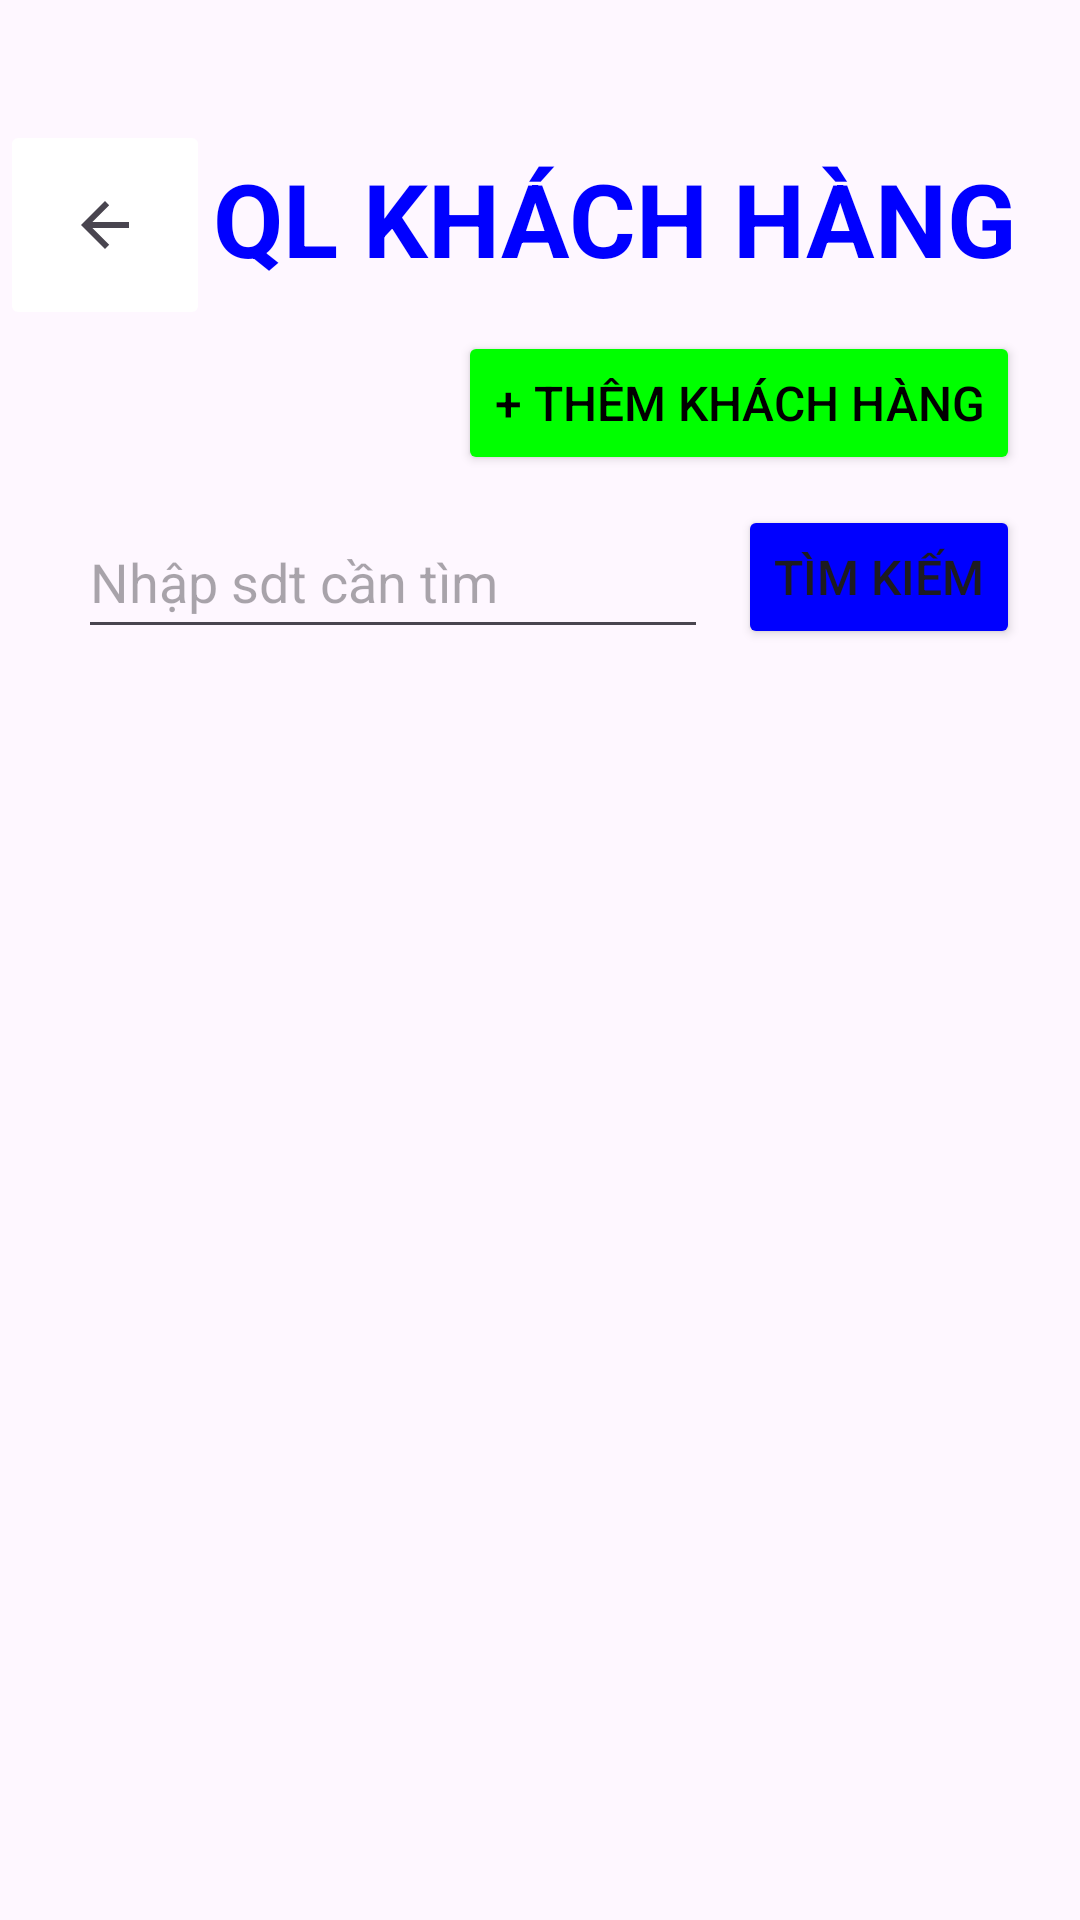

Produce the Android XML layout that renders to this screen, including the resource entries it uses.
<!-- AndroidManifest.xml: application theme Theme.Mobifone -->
<!-- res/layout/activity_ql_khachhang.xml -->
<?xml version="1.0" encoding="utf-8"?>
<androidx.constraintlayout.widget.ConstraintLayout xmlns:android="http://schemas.android.com/apk/res/android"
    xmlns:app="http://schemas.android.com/apk/res-auto"
    xmlns:tools="http://schemas.android.com/tools"
    android:layout_width="match_parent"
    android:layout_height="match_parent"
    tools:context=".ql_khachhang">

    <ImageButton
        android:id="@+id/imgbtnback"
        android:layout_width="70dp"
        android:layout_height="70dp"
        android:layout_marginTop="40dp"
        android:backgroundTint="@color/white"
        android:contentDescription="Nút quay lại"
        app:layout_constraintStart_toStartOf="parent"
        app:layout_constraintTop_toTopOf="parent"
        app:srcCompat="?android:attr/actionModeCloseDrawable" />

    <TextView
        android:id="@+id/textView"
        android:layout_width="wrap_content"
        android:layout_height="wrap_content"
        android:layout_marginStart="10dp"
        android:layout_marginTop="50dp"
        android:layout_marginEnd="30dp"
        android:text="QL KHÁCH HÀNG"
        android:textColor="@color/blue"
        android:textSize="34sp"
        android:textStyle="bold"
        app:layout_constraintEnd_toEndOf="parent"
        app:layout_constraintStart_toEndOf="@+id/imgbtnback"
        app:layout_constraintTop_toTopOf="parent" />

    <Button
        android:id="@+id/btnthemkh"
        android:layout_width="wrap_content"
        android:layout_height="wrap_content"
        android:layout_marginTop="15dp"
        android:layout_marginEnd="20dp"
        android:backgroundTint="@color/green"
        android:text="+ Thêm khách hàng"
        android:textColor="@color/black"
        android:textSize="16dp"
        app:layout_constraintEnd_toEndOf="parent"
        app:layout_constraintTop_toBottomOf="@+id/textView" />

    <ListView
        android:id="@+id/ql_lvkh"
        android:layout_width="409dp"
        android:layout_height="450dp"
        android:layout_marginTop="10dp"
        android:layout_marginBottom="56dp"
        app:layout_constraintBottom_toBottomOf="parent"
        app:layout_constraintEnd_toEndOf="parent"
        app:layout_constraintStart_toStartOf="parent"
        app:layout_constraintTop_toBottomOf="@+id/edttimsdt" />

    <EditText
        android:id="@+id/edttimsdt"
        android:layout_width="wrap_content"
        android:layout_height="48dp"
        android:layout_marginTop="10dp"
        android:layout_marginEnd="10dp"
        android:ems="10"
        android:inputType="number"
        android:hint="Nhập sdt cần tìm"
        app:layout_constraintEnd_toStartOf="@+id/btntim"
        app:layout_constraintTop_toBottomOf="@+id/btnthemkh"
        android:focusableInTouchMode="true"/>

    <Button
        android:id="@+id/btntim"
        android:layout_width="wrap_content"
        android:layout_height="wrap_content"
        android:layout_marginTop="10dp"
        android:layout_marginEnd="20dp"
        android:backgroundTint="@color/blue"
        android:text="Tìm kiếm"
        android:textSize="16dp"
        app:layout_constraintEnd_toEndOf="parent"
        app:layout_constraintTop_toBottomOf="@+id/btnthemkh" />

</androidx.constraintlayout.widget.ConstraintLayout>
<!-- resources referenced by this layout -->
<resources>
  <color name="black">#FF000000</color>
  <color name="blue">#0000FF</color>
  <color name="green">#00FF00</color>
  <color name="white">#FFFFFFFF</color>
  <style name="Theme.Mobifone" parent="Base.Theme.Mobifone" />
  <style name="Base.Theme.Mobifone" parent="Theme.Material3.DayNight.NoActionBar">
          
          
      </style>
</resources>
